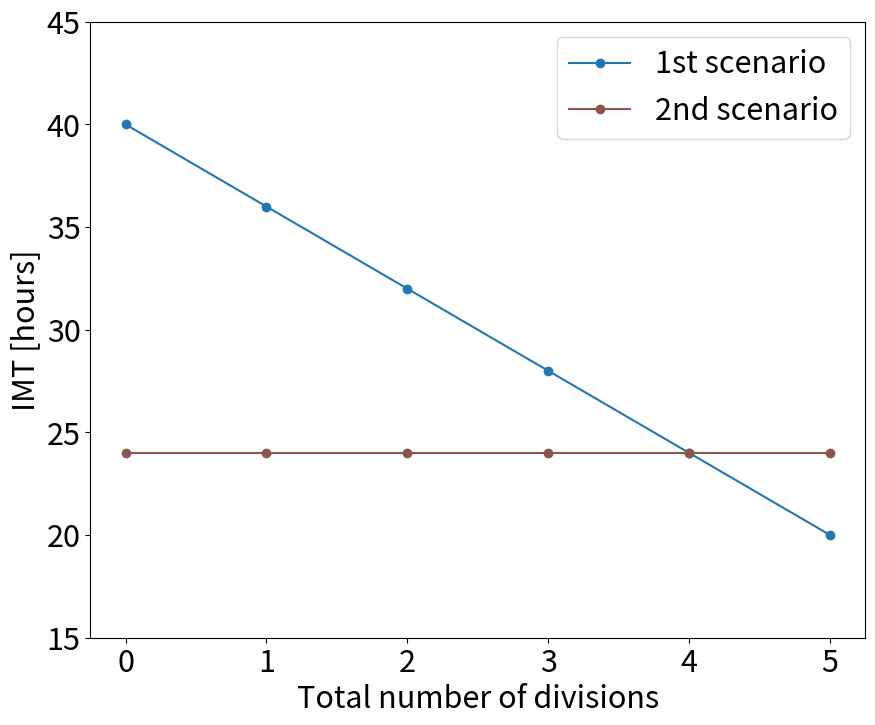

Here is the Python script that generated this plot: (Note: this script raises an exception after producing the figure.)
#!/usr/bin/env python3
# -*- coding: utf-8 -*-
"""
Created on Mon Mar  6 13:41:49 2023

@author: nicagutu
"""

import numpy as np
import matplotlib.pyplot as plt
import seaborn as sns

plt.rcParams['svg.fonttype'] = 'none'
plt.rcParams.update({'font.size': 22})    

path = 'Output/'

# mean1, std1 = 24, 6
# mean2, std2 = 30, 6

# samples1 = np.random.normal(mean1, std1, 10000000)
# samples2 = np.random.normal(mean2, std2, 10000000)

# fig = plt.figure(figsize=(10,8))
# sns.kdeplot(data=samples1, label='Untreated', color='tab:blue')
# sns.kdeplot(data=samples2, label='Treated', color='tab:brown')
# # sns.histplot(samples1, bins=100, kde=True, stat='density', label='Untreated', color='tab:blue')
# # sns.histplot(samples2, bins=100, kde=True, stat='density', label='Treated', color='tab:brown')
# plt.xlabel('IMT [hours]')
# plt.xlim([5,45])
# plt.legend()
# plt.savefig(path+'IMT_distributions_diff_means.svg')
# plt.show()

# time = np.linspace(0, 120, 240)
# y1 = np.exp(0.03*time)
# y2 = np.exp(0.02*time)

# fig = plt.figure(figsize=(10,8))
# plt.plot(time, y1, label='Untreated', color='tab:blue')
# plt.plot(time, y2, label='Treated', color='tab:brown')
# plt.xlabel('Time [hours]')
# plt.ylabel('Population growth')
# plt.legend()
# plt.savefig(path+'Exponential_growth.svg')
# plt.show()

num_divisions = [0,1,2,3,4,5]
IMT1 = [40,36,32,28,24,20]
IMT2 = [24,24,24,24,24,24]

fig = plt.figure(figsize=(10,8))
plt.plot(num_divisions, IMT1, '-o', label='1st scenario', color='tab:blue')
plt.plot(num_divisions, IMT2, '-o', label='2nd scenario', color='tab:brown')
plt.xlabel('Total number of divisions')
plt.ylabel('IMT [hours]')
plt.ylim([15,45])
plt.legend()
plt.savefig(path+'IMT_divisions_sketch.svg')
plt.show()






